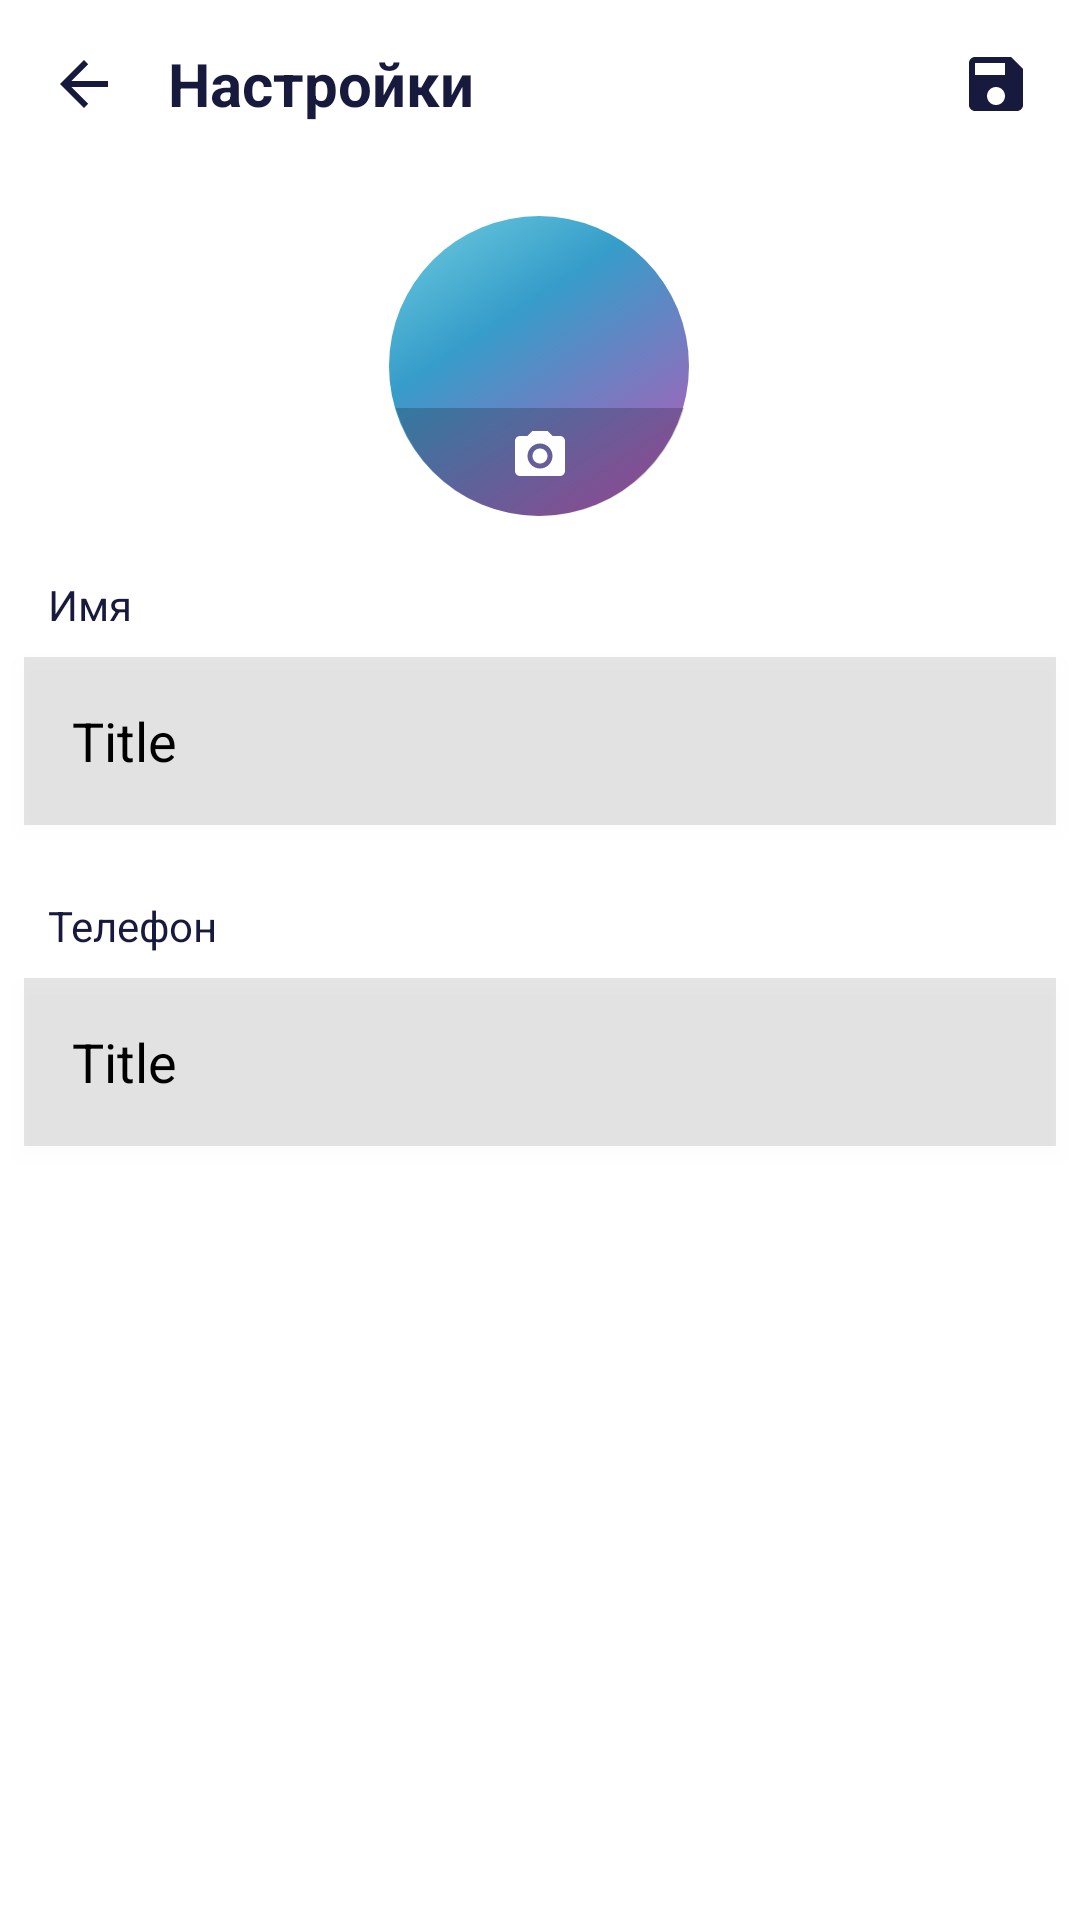

This screen was rendered from an Android layout file. Write that file and the resources it references.
<!-- AndroidManifest.xml: application theme AppTheme -->
<!-- res/layout/fragment_settings.xml -->
<?xml version="1.0" encoding="utf-8"?>
<androidx.constraintlayout.widget.ConstraintLayout xmlns:android="http://schemas.android.com/apk/res/android"
    xmlns:app="http://schemas.android.com/apk/res-auto"
    xmlns:tools="http://schemas.android.com/tools"
    android:layout_width="match_parent"
    android:layout_height="match_parent"
    tools:context=".ui.profile.settings.SettingsFragment">

    <ImageButton
        android:id="@+id/settings_back"
        android:layout_width="56dp"
        android:layout_height="56dp"
        android:layout_alignParentStart="true"
        android:layout_alignParentTop="true"
        android:background="@drawable/ripple_transparent"
        android:paddingLeft="8dp"
        android:paddingRight="8dp"
        android:src="?attr/homeAsUpIndicator"
        android:tint="@color/colorAccentDark"
        app:layout_constraintStart_toStartOf="parent"
        app:layout_constraintTop_toTopOf="parent" />

    <TextView
        android:id="@+id/textView7"
        android:layout_width="wrap_content"
        android:layout_height="56dp"
        android:layout_alignParentTop="true"
        android:layout_toEndOf="@+id/user_adverts_back"
        android:gravity="center_vertical"
        android:text="Настройки"
        android:textColor="@color/colorAccentDark"
        android:textSize="20sp"
        android:textStyle="bold"
        app:layout_constraintStart_toEndOf="@+id/settings_back"
        app:layout_constraintTop_toTopOf="parent" />

    <EditText
        android:id="@+id/settings_name"
        android:layout_width="match_parent"
        android:layout_height="56dp"
        android:layout_marginEnd="8dp"
        android:layout_marginStart="8dp"
        android:layout_marginTop="8dp"
        android:background="@drawable/background_input"
        android:elevation="2dp"
        android:ems="10"
        android:hint="@string/title"
        android:inputType="textPersonName"
        android:paddingBottom="10dp"
        android:paddingLeft="16dp"
        android:paddingRight="8dp"
        android:paddingTop="10dp"
        android:textColor="@android:color/background_dark"
        android:textColorHint="@android:color/background_dark"
        android:translationZ="2dp"
        app:layout_constraintEnd_toEndOf="parent"
        app:layout_constraintHorizontal_bias="0.0"
        app:layout_constraintStart_toStartOf="parent"
        app:layout_constraintTop_toBottomOf="@+id/textView8" />

    <EditText
        android:id="@+id/settings_phone"
        android:layout_width="match_parent"
        android:layout_height="56dp"
        android:layout_marginBottom="8dp"
        android:layout_marginEnd="8dp"
        android:layout_marginStart="8dp"
        android:layout_marginTop="8dp"
        android:background="@drawable/background_input"
        android:elevation="2dp"
        android:ems="10"
        android:hint="@string/title"
        android:inputType="textPersonName"
        android:paddingBottom="10dp"
        android:paddingLeft="16dp"
        android:paddingRight="8dp"
        android:paddingTop="10dp"
        android:textColor="@android:color/background_dark"
        android:textColorHint="@android:color/background_dark"
        android:translationZ="2dp"

        app:layout_constraintEnd_toEndOf="parent"
        app:layout_constraintHorizontal_bias="0.0"
        app:layout_constraintStart_toStartOf="parent"
        app:layout_constraintTop_toBottomOf="@+id/textView9" />

    <ImageView
        android:id="@+id/settings_preview_image"
        android:layout_width="100dp"
        android:layout_height="100dp"
        android:layout_marginEnd="8dp"
        android:layout_marginStart="8dp"
        android:layout_marginTop="16dp"
        android:background="@drawable/ic_profile_pic_placeholder"
        app:layout_constraintEnd_toEndOf="parent"
        app:layout_constraintHorizontal_bias="0.498"
        app:layout_constraintStart_toStartOf="parent"
        app:layout_constraintTop_toBottomOf="@+id/textView7" />

    <TextView
        android:id="@+id/textView8"
        android:layout_width="wrap_content"
        android:layout_height="wrap_content"
        android:layout_marginStart="16dp"
        android:layout_marginTop="20dp"
        android:text="Имя"
        android:textColor="@color/colorAccentDark"
        app:layout_constraintStart_toStartOf="parent"
        app:layout_constraintTop_toBottomOf="@+id/settings_preview_image" />

    <TextView
        android:id="@+id/textView9"
        android:layout_width="wrap_content"
        android:layout_height="wrap_content"
        android:layout_marginStart="16dp"
        android:layout_marginTop="24dp"
        android:text="Телефон"
        android:textColor="@color/colorAccentDark"
        app:layout_constraintStart_toStartOf="parent"
        app:layout_constraintTop_toBottomOf="@+id/settings_name" />

    <ImageButton
        android:id="@+id/settings_confirm"
        android:layout_width="56dp"
        android:layout_height="56dp"
        android:background="@drawable/ripple_transparent"
        android:src="@drawable/ic_save"
        android:tint="@color/colorAccentDark"
        app:layout_constraintEnd_toEndOf="parent"
        app:layout_constraintTop_toTopOf="parent" />

    <ImageButton
        android:id="@+id/settings_add_picture"
        android:layout_width="wrap_content"
        android:layout_height="wrap_content"
        android:layout_marginEnd="8dp"
        android:layout_marginStart="8dp"
        android:layout_marginTop="16dp"
        android:background="@drawable/ripple_transparent"
        android:src="@drawable/ic_profile_pic_edit"
        app:layout_constraintEnd_toEndOf="parent"
        app:layout_constraintStart_toStartOf="parent"
        app:layout_constraintTop_toBottomOf="@+id/textView7" />
</androidx.constraintlayout.widget.ConstraintLayout>
<!-- resources referenced by this layout -->
<resources>
  <color name="colorAccentDark">#17193d</color>
  <!-- drawable background_input (drawable) -->
  <?xml version="1.0" encoding="utf-8"?>
  <ripple xmlns:android="http://schemas.android.com/apk/res/android"
      android:color="#66000000">
      <item android:id="@android:id/mask">
          <shape android:shape="rectangle">
              <solid android:color="#66000000" />
              <corners android:radius="0dp" />
          </shape>
      </item>
  
      <item android:id="@android:id/background">
          <shape>
              <solid android:color="#1a000000"/>
              <corners android:radius="0dp" />
          </shape>
      </item>
  </ripple>
  <!-- drawable ic_profile_pic_placeholder (drawable) -->
  <vector xmlns:android="http://schemas.android.com/apk/res/android"
      xmlns:aapt="http://schemas.android.com/aapt"
      android:width="100dp"
      android:height="100dp"
      android:viewportWidth="100"
      android:viewportHeight="100">
    <path
        android:pathData="M50,50m-50,0a50,50 0,1 1,100 0a50,50 0,1 1,-100 0">
      <aapt:attr name="android:fillColor">
        <gradient 
            android:startY="-8.3612"
            android:startX="24.5819"
            android:endY="100"
            android:endX="95.6522"
            android:type="linear">
          <item android:offset="0" android:color="#FF69C8DD"/>
          <item android:offset="0.331492" android:color="#FF369DCA"/>
          <item android:offset="1" android:color="#FFC054B5"/>
        </gradient>
      </aapt:attr>
    </path>
  </vector>
  <!-- drawable ic_save (drawable) -->
  <vector xmlns:android="http://schemas.android.com/apk/res/android"
      android:width="24dp"
      android:height="24dp"
      android:viewportWidth="24"
      android:viewportHeight="24">
    <path
        android:pathData="M15,9H5V5H15V9ZM12,19C10.34,19 9,17.66 9,16C9,14.34 10.34,13 12,13C13.66,13 15,14.34 15,16C15,17.66 13.66,19 12,19ZM17,3H5C3.89,3 3,3.9 3,5V19C3,20.1 3.9,21 5,21H19C20.1,21 21,20.1 21,19V7L17,3Z"
        android:fillColor="#000000" />
  </vector>
  <!-- drawable ripple_transparent (drawable) -->
  <?xml version="1.0" encoding="utf-8"?>
  <ripple xmlns:android="http://schemas.android.com/apk/res/android"
      android:color="@color/colorAccent">
      <item android:id="@android:id/mask">
          <shape android:shape="rectangle">
              <solid android:color="@color/colorAccent" />
              <corners android:radius="50dp" />
          </shape>
      </item>
  
      <item android:id="@android:id/background">
          <shape>
              <solid android:color="@android:color/transparent"/>
              <corners android:radius="50dp" />
          </shape>
      </item>
  </ripple>
  <string name="title">Title</string>
  <style name="AppTheme" parent="Theme.AppCompat.NoActionBar">
          
          <item name="colorPrimary">@color/colorPrimary</item>
          <item name="colorPrimaryDark">@color/colorPrimaryDark</item>
          <item name="colorAccent">@color/colorAccent</item>
          <item name="android:navigationBarColor">@color/colorAccent</item>
          <item name="android:colorBackground">@color/colorPrimaryDark</item>
          <item name="coordinatorLayoutStyle">@style/Widget.Support.CoordinatorLayout</item>
          <item name="colorControlHighlight">@color/colorAccent</item>
      </style>
  <color name="colorAccent">#f4ac5b</color>
  <color name="colorPrimary">#FFFFFF</color>
  <color name="colorPrimaryDark">#ffffff</color>
</resources>
